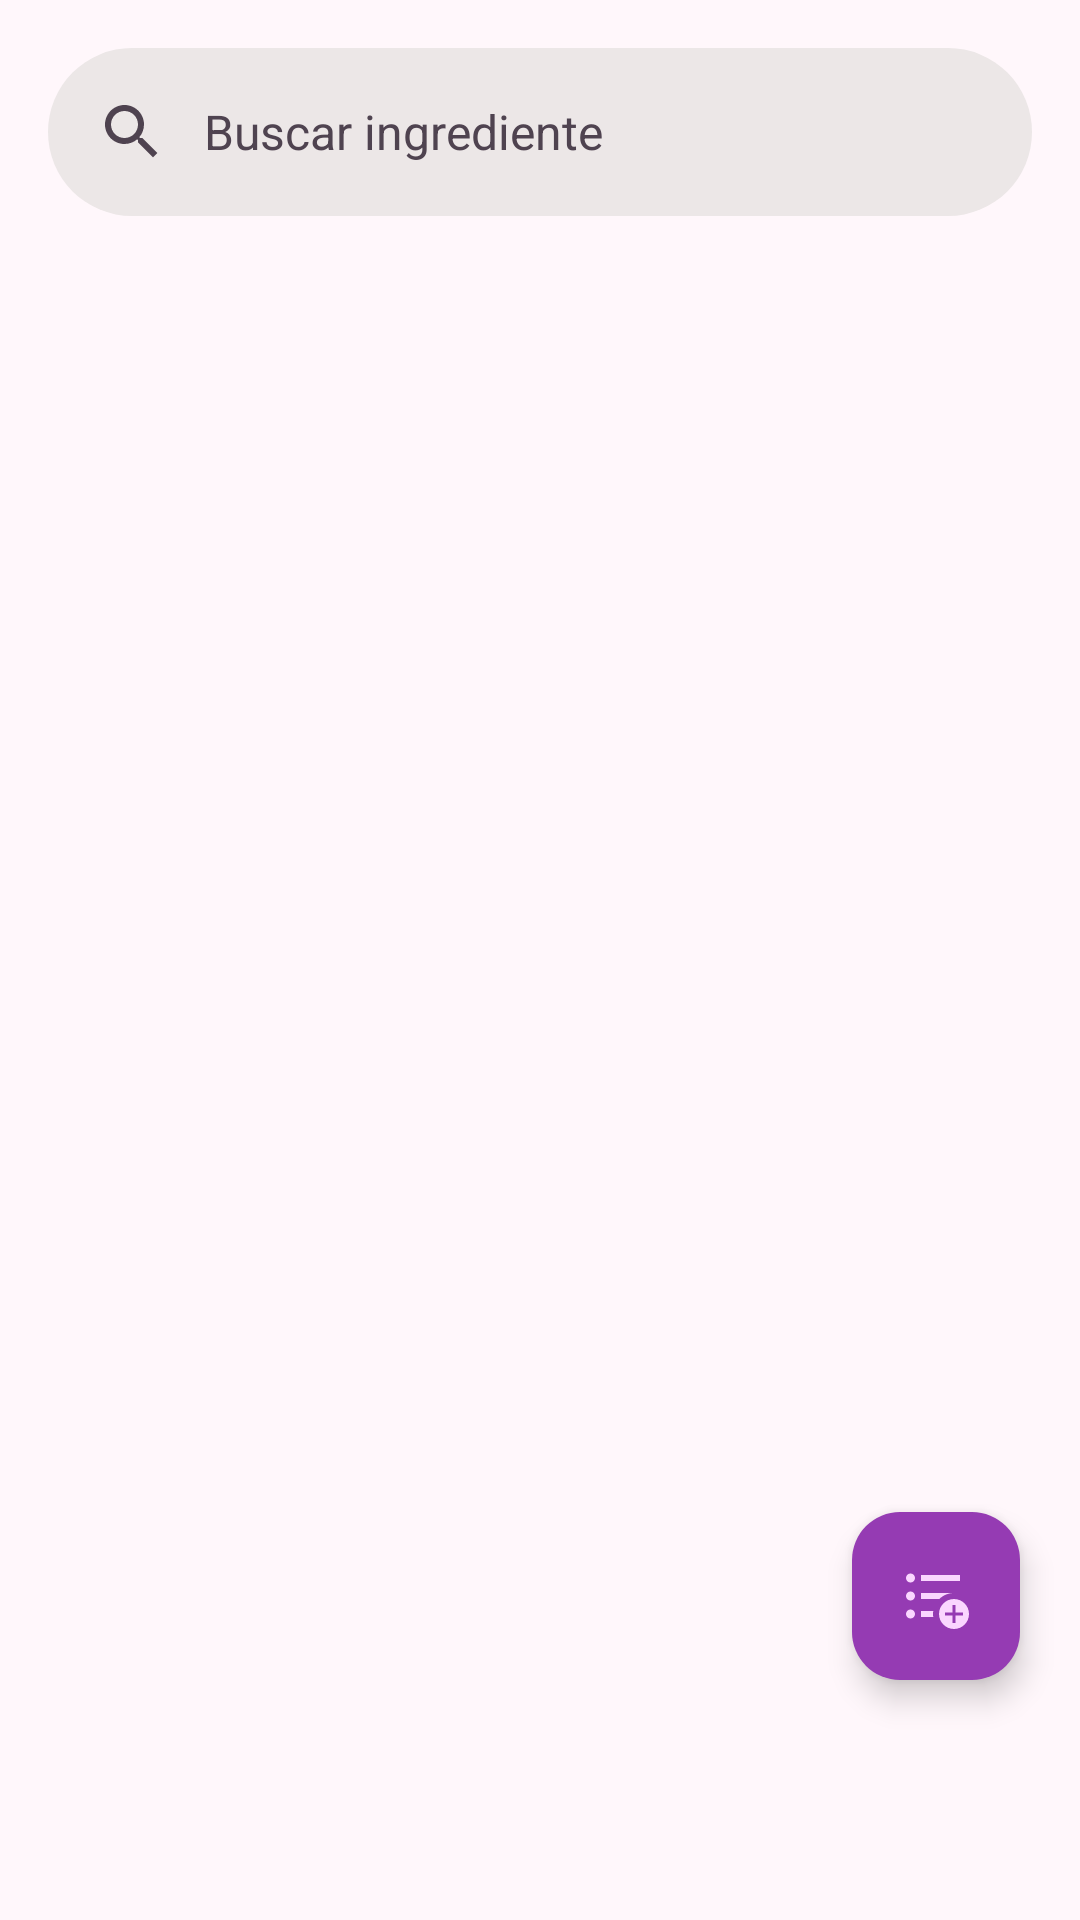

This screen was rendered from an Android layout file. Write that file and the resources it references.
<!-- AndroidManifest.xml: application theme Theme.MiRecetarioDeCocina -->
<!-- res/layout/fragment_ingredient_chef.xml -->
<?xml version="1.0" encoding="utf-8"?>
<androidx.coordinatorlayout.widget.CoordinatorLayout
    xmlns:android="http://schemas.android.com/apk/res/android"
    xmlns:tools="http://schemas.android.com/tools"
    xmlns:app="http://schemas.android.com/apk/res-auto"
    android:layout_width="match_parent"
    android:layout_height="match_parent"
    tools:context=".IngredientChefFragment">

    <com.google.android.material.appbar.AppBarLayout
        android:id="@+id/chef_appbar_layout"
        android:layout_width="match_parent"
        android:layout_height="wrap_content"
        android:background="@android:color/transparent"
        app:elevation="0dp" >

        <com.google.android.material.search.SearchBar
            android:id="@+id/chef_search_bar"
            android:layout_width="match_parent"
            android:layout_height="wrap_content"
            android:hint="Buscar ingrediente" />

    </com.google.android.material.appbar.AppBarLayout>

    <com.google.android.material.search.SearchView
        android:id="@+id/chef_search_view"
        android:layout_width="match_parent"
        android:layout_height="match_parent"
        android:hint="Buscar ingrediente"
        app:layout_anchor="@id/chef_search_bar">

        <androidx.recyclerview.widget.RecyclerView
            android:id="@+id/rv_ingredients_search"
            android:layout_width="match_parent"
            android:layout_height="match_parent"
            android:background="@color/design_default_color_background"
            app:layoutManager="androidx.recyclerview.widget.LinearLayoutManager" />

    </com.google.android.material.search.SearchView>

    
    <androidx.recyclerview.widget.RecyclerView
        android:id="@+id/rv_ingredients"
        android:layout_width="match_parent"
        android:layout_height="match_parent"
        app:layout_behavior="@string/appbar_scrolling_view_behavior"
        app:layoutManager="androidx.recyclerview.widget.LinearLayoutManager"
        android:paddingBottom="80dp"
        android:clipToPadding="false"/>

    
    <include layout="@layout/menu_toggle_button_chef_ingredientes"
        android:id="@+id/menuToggleButtonChef"
        android:layout_width="match_parent"
        android:layout_height="wrap_content"
        android:layout_gravity="bottom"/>

    <com.google.android.material.floatingactionbutton.FloatingActionButton
        android:id="@+id/btnFabIngredient"
        android:layout_width="wrap_content"
        android:layout_height="wrap_content"
        android:layout_marginEnd="20dp"
        android:layout_marginBottom="80dp"
        android:contentDescription="Agregar ingrediente"
        android:src="@drawable/baseline_format_list_bulleted_add_24"
        app:layout_anchor="@id/menuToggleButtonChef"
        app:layout_anchorGravity="top|end" />

</androidx.coordinatorlayout.widget.CoordinatorLayout>
<!-- res/layout/menu_toggle_button_chef_ingredientes.xml (included above) -->
<?xml version="1.0" encoding="utf-8"?>
<LinearLayout
    xmlns:android="http://schemas.android.com/apk/res/android"
    xmlns:app="http://schemas.android.com/apk/res-auto"
    android:orientation="vertical"
    android:layout_width="match_parent"
    android:layout_height="match_parent">

    <com.google.android.material.button.MaterialButtonToggleGroup
        android:id="@+id/toggleButtonMenuChef"
        app:checkedButton="@id/btn_ingredient"
        android:layout_width="wrap_content"
        android:layout_height="wrap_content">
        <Button
            style="?attr/materialButtonOutlinedStyle"
            android:id="@+id/btn_recipe"
            android:layout_width="wrap_content"
            android:layout_height="wrap_content"
            android:text="Recetas"
            android:textSize="12sp"
            android:textColor="@color/design_default_color_primary"
            android:backgroundTint="@color/white"
            android:drawableTop="@drawable/baseline_edit_document_24" />
        <Button
            style="?attr/materialButtonOutlinedStyle"
            android:id="@+id/btn_ingredient"
            android:layout_width="wrap_content"
            android:layout_height="wrap_content"
            android:clickable="false"
            android:text="Ingredientes"
            android:textSize="12sp"
            android:textColor="@color/design_default_color_primary"
            android:drawableTop="@drawable/baseline_shopping_basket_24" />
        <Button
            style="?attr/materialButtonOutlinedStyle"
            android:id="@+id/btn_menu"
            android:layout_width="wrap_content"
            android:layout_height="wrap_content"
            android:text="Menús"
            android:textSize="12sp"
            android:textColor="@color/design_default_color_primary"
            android:backgroundTint="@color/white"
            android:drawableTop="@drawable/baseline_menu_book_24"
            />
        <Button
            style="?attr/materialButtonOutlinedStyle"
            android:id="@+id/btn_plan"
            android:layout_width="wrap_content"
            android:layout_height="wrap_content"
            android:text="Planificación"
            android:textSize="12sp"
            android:textColor="@color/design_default_color_primary"
            android:backgroundTint="@color/white"
            android:drawableTop="@drawable/baseline_schedule_24"
            />
    </com.google.android.material.button.MaterialButtonToggleGroup>

</LinearLayout>
<!-- resources referenced by this layout -->
<resources>
  <color name="white">#FFFFFFFF</color>
  <!-- drawable baseline_schedule_24 (drawable) -->
  <vector xmlns:android="http://schemas.android.com/apk/res/android" android:height="24dp" android:tint="#7A1D99" android:viewportHeight="24" android:viewportWidth="24" android:width="24dp">
        
      <path android:fillColor="@android:color/white" android:pathData="M11.99,2C6.47,2 2,6.48 2,12s4.47,10 9.99,10C17.52,22 22,17.52 22,12S17.52,2 11.99,2zM12,20c-4.42,0 -8,-3.58 -8,-8s3.58,-8 8,-8 8,3.58 8,8 -3.58,8 -8,8z"/>
        
      <path android:fillColor="@android:color/white" android:pathData="M12.5,7H11v6l5.25,3.15 0.75,-1.23 -4.5,-2.67z"/>
      
  </vector>
  <style name="Theme.MiRecetarioDeCocina" parent="Base.Theme.MiRecetarioDeCocina" />
  <color name="md_theme_primary">#7A1D99</color>
  <color name="md_theme_onPrimary">#FFFFFF</color>
  <color name="md_theme_primaryContainer">#953BB3</color>
  <color name="md_theme_onPrimaryContainer">#FAD6FF</color>
  <color name="md_theme_secondary">#2B6195</color>
  <color name="md_theme_onSecondary">#FFFFFF</color>
  <color name="md_theme_secondaryContainer">#94C5FF</color>
  <color name="md_theme_onSecondaryContainer">#165184</color>
  <color name="md_theme_tertiary">#566422</color>
  <color name="md_theme_onTertiary">#FFFFFF</color>
  <color name="md_theme_tertiaryContainer">#9AAB60</color>
  <color name="md_theme_onTertiaryContainer">#323F00</color>
  <color name="md_theme_error">#BA0029</color>
  <color name="md_theme_onError">#FFFFFF</color>
  <color name="md_theme_errorContainer">#E90036</color>
  <color name="md_theme_onErrorContainer">#FFFBFF</color>
  <color name="md_theme_background">#FFF7FB</color>
  <color name="md_theme_onBackground">#201921</color>
  <color name="md_theme_surface">#FDF8F8</color>
  <color name="md_theme_onSurface">#1C1B1C</color>
  <color name="md_theme_surfaceVariant">#EFDDEE</color>
  <color name="md_theme_onSurfaceVariant">#4F4350</color>
  <color name="md_theme_outline">#817382</color>
  <color name="md_theme_outlineVariant">#D2C1D2</color>
  <color name="md_theme_inverseSurface">#313030</color>
  <color name="md_theme_inverseOnSurface">#F4F0F0</color>
  <color name="md_theme_inversePrimary">#EFB0FF</color>
  <color name="md_theme_primaryFixed">#FAD7FF</color>
  <color name="md_theme_onPrimaryFixed">#330044</color>
  <color name="md_theme_primaryFixedDim">#EFB0FF</color>
  <color name="md_theme_onPrimaryFixedVariant">#731492</color>
  <color name="md_theme_secondaryFixed">#D1E4FF</color>
  <color name="md_theme_onSecondaryFixed">#001D36</color>
  <color name="md_theme_secondaryFixedDim">#9ECAFF</color>
  <color name="md_theme_onSecondaryFixedVariant">#04497C</color>
  <color name="md_theme_tertiaryFixed">#D9EB99</color>
  <color name="md_theme_onTertiaryFixed">#171E00</color>
  <color name="md_theme_tertiaryFixedDim">#BDCE7F</color>
  <color name="md_theme_onTertiaryFixedVariant">#3E4C0A</color>
  <color name="md_theme_surfaceDim">#DDD9D9</color>
  <color name="md_theme_surfaceBright">#FDF8F8</color>
  <color name="md_theme_surfaceContainerLowest">#FFFFFF</color>
  <color name="md_theme_surfaceContainerLow">#F7F2F2</color>
  <color name="md_theme_surfaceContainer">#F1EDED</color>
  <color name="md_theme_surfaceContainerHigh">#ECE7E7</color>
  <color name="md_theme_surfaceContainerHighest">#E6E1E1</color>
</resources>
